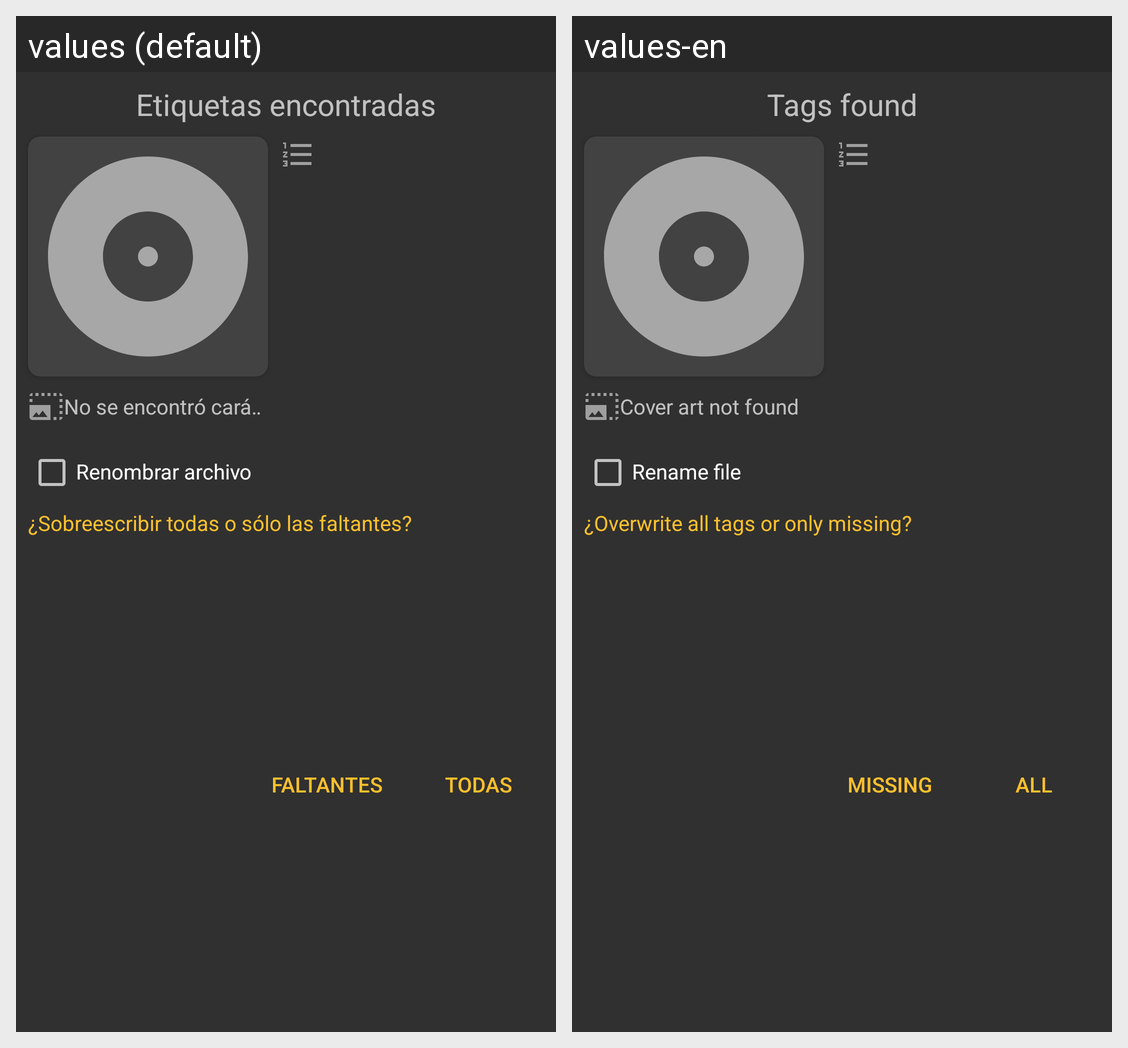

Translations of the strings shown on this Android screen, per locale in the grid:
Android screen res/layout/layout_results_track_id.xml rendered under 2 locales, left to right: values (default), values-en. Device: Nexus 5 (rendered at 1080×1920; each locale shown at half size, 540×960, under a caption strip naming it); theme AppTheme.
Strings drawn on this screen, with the default value and each locale's value (text and hints the layout hard-codes, and strings that could not be matched under every locale, appear in the picture but are not listed):

results_found
  values: Etiquetas encontradas
  values-en: Tags found

no_cover_art_found
  values: No se encontró carátula
  values-en: Cover art not found

message_checkbox_rename
  values: Renombrar archivo
  values-en: Rename file

all_tags
  values: Todas
  values-en: All

missing_tags
  values: Faltantes
  values-en: Missing

message_results
  values: ¿Sobreescribir todas o sólo las faltantes?
  values-en: ¿Overwrite all tags or only missing?
